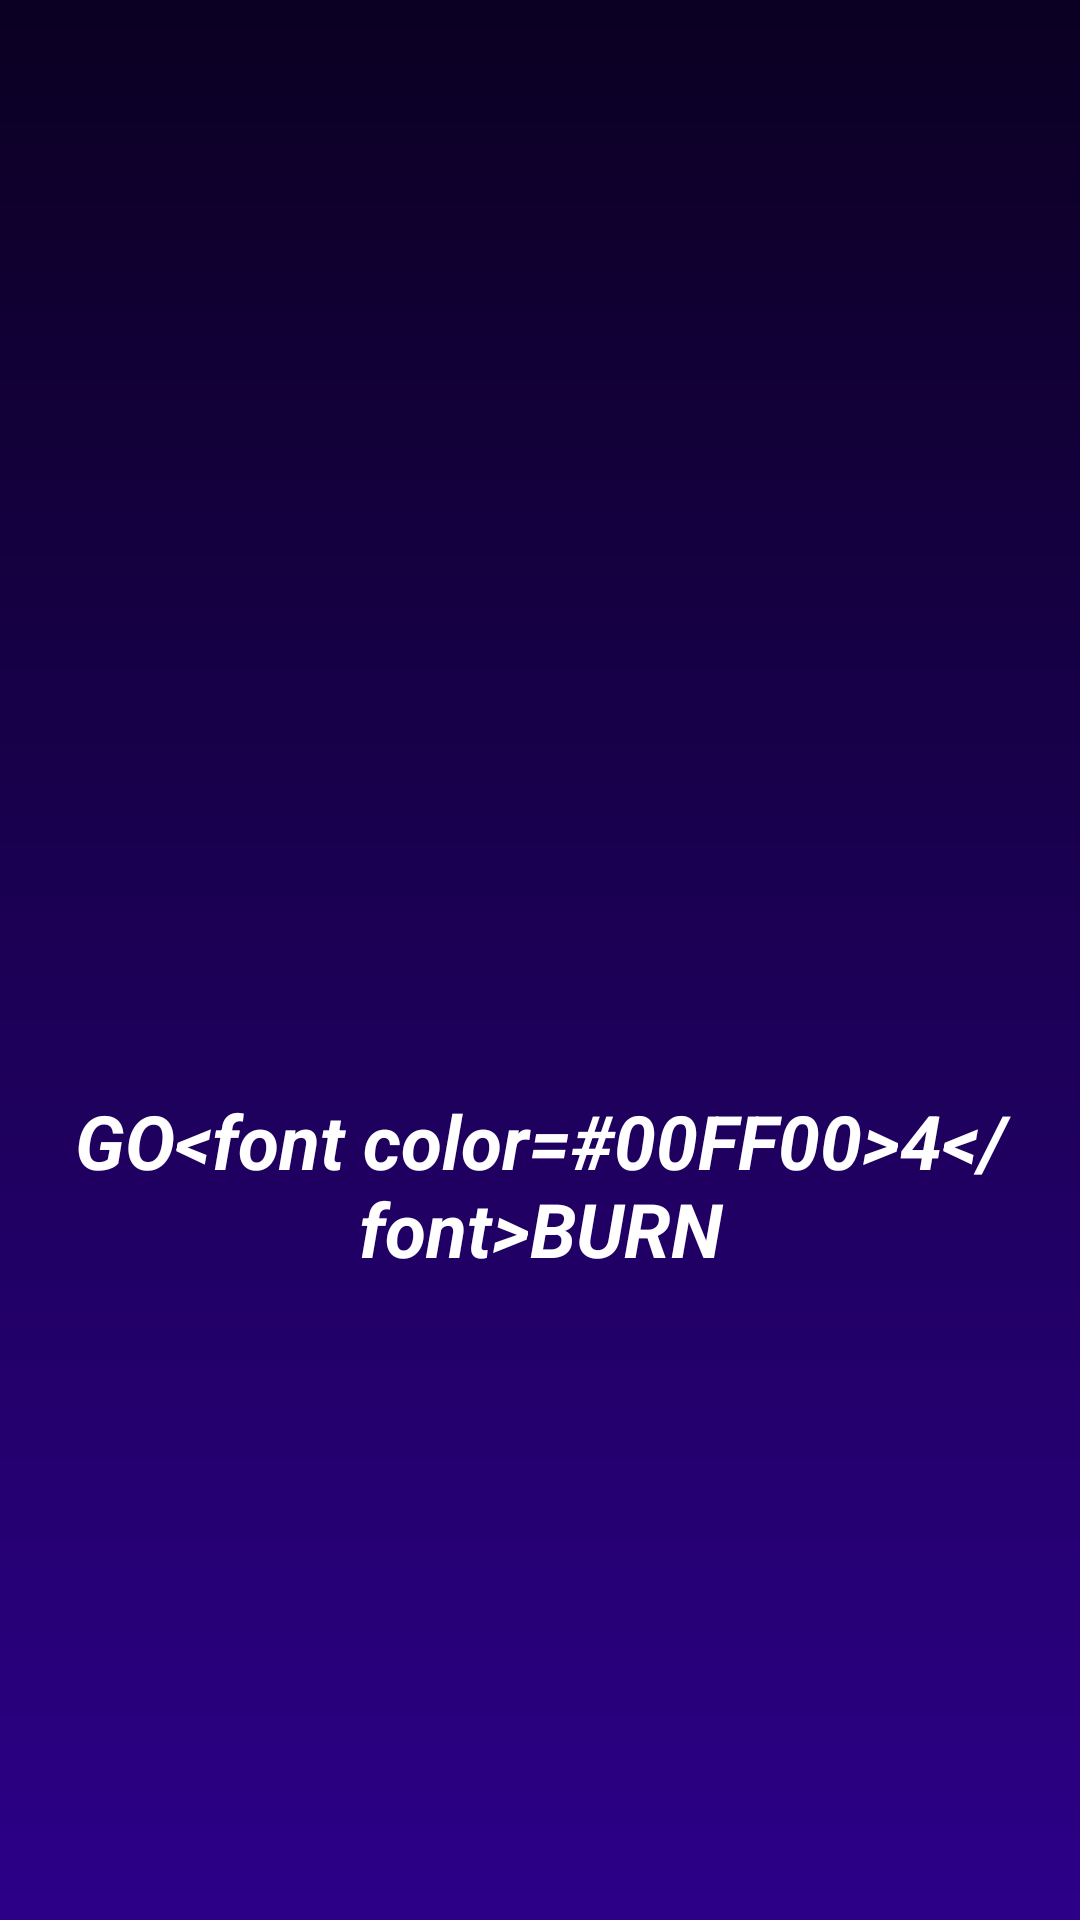

The Android layout XML behind this screen, and the referenced resources:
<!-- AndroidManifest.xml: application theme Theme.Go4Burn -->
<!-- res/layout/activity_start.xml -->
<?xml version="1.0" encoding="utf-8"?>
<LinearLayout xmlns:android="http://schemas.android.com/apk/res/android"
    xmlns:tools="http://schemas.android.com/tools"
    android:id="@+id/mainLayout"
    android:layout_height="match_parent"
    android:layout_width="match_parent"
    android:background="@drawable/bg_gradient"
    android:orientation="vertical"
    android:gravity="center">
    <ImageView
        android:id="@+id/logo"
        android:layout_width="150dp"
        android:layout_height="150dp"
        android:layout_gravity="center"
        android:src="@drawable/logo">
    </ImageView>

    <TextView
        android:id="@+id/titleLogo"
        android:layout_width="wrap_content"
        android:layout_height="wrap_content"
        android:textColor="#FFFFFF"
        android:text="@string/name_app"
        android:textSize="25sp"
        android:textStyle="bold|italic"
        android:gravity="center">

    </TextView>


</LinearLayout>
<!-- resources referenced by this layout -->
<resources>
  <!-- drawable bg_gradient (drawable) -->
  <?xml version="1.0" encoding="utf-8"?>
  <shape xmlns:android="http://schemas.android.com/apk/res/android"
      android:shape="rectangle">
  
      <gradient
          android:startColor="#0B0022"
          android:endColor="#2C0088"
          android:angle="100"
          android:type="linear" />
  </shape>
  <string name="name_app">GO&lt;font color="#00FF00"&gt;4&lt;/font&gt;BURN</string>
  <style name="Theme.Go4Burn" parent="Base.Theme.Go4Burn" />
  <style name="Base.Theme.Go4Burn" parent="Theme.Material3.DayNight.NoActionBar">
          
          
      </style>
</resources>
